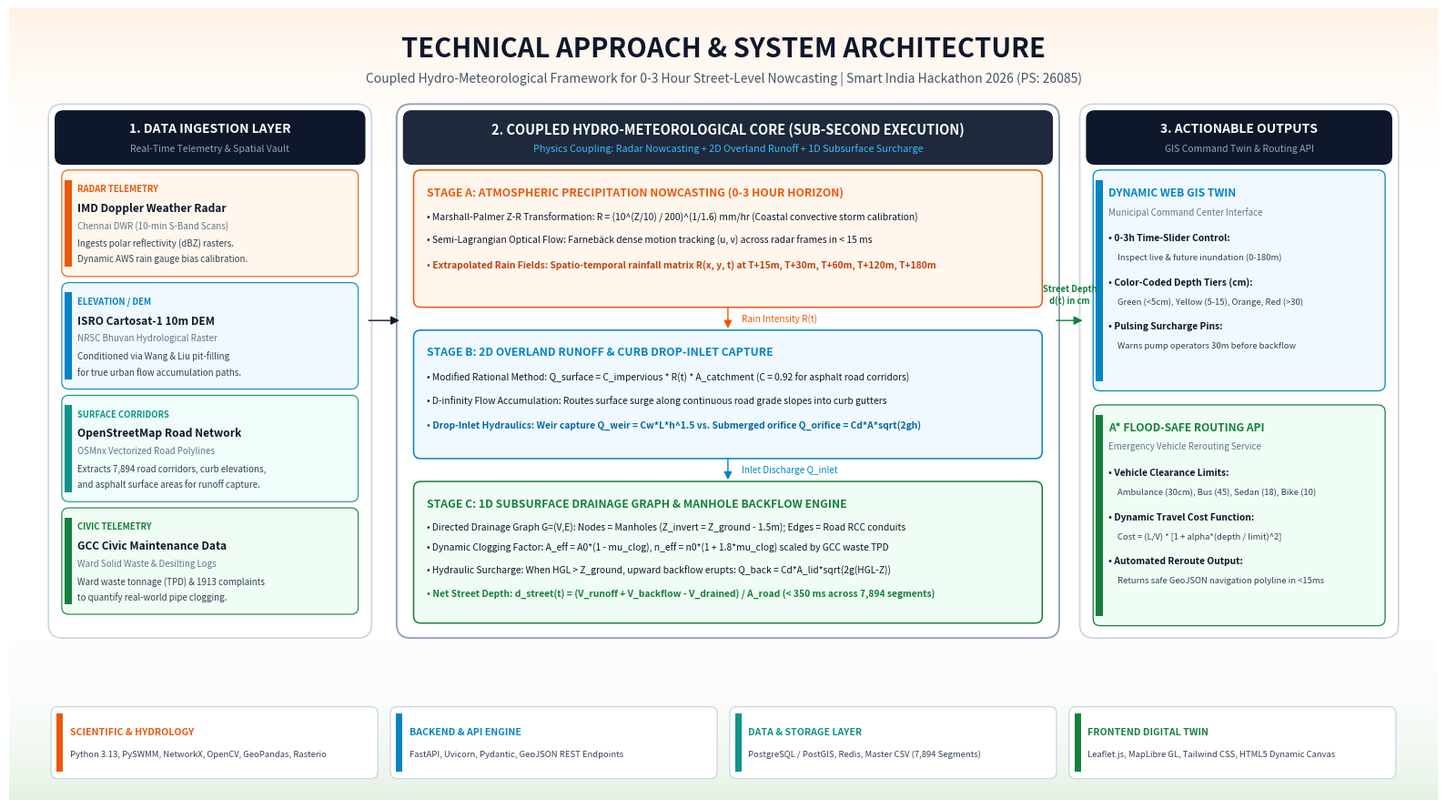

Write Python code to recreate this figure.
import numpy as np
import matplotlib.pyplot as plt
import matplotlib.patches as patches

def create_slide3_architecture_graphic():
    # 16:9 Aspect ratio (16 x 9 inches at 240 DPI = 3840 x 2160 pixels)
    fig, ax = plt.subplots(figsize=(16, 9), dpi=240)
    ax.set_xlim(0, 16)
    ax.set_ylim(0, 9)
    ax.axis('off')

    # -------------------------------------------------------------
    # 1. Atmospheric Ambient Glare (Tiranga Lighting)
    # -------------------------------------------------------------
    bg = patches.Rectangle((0, 0), 16, 9, facecolor='#FFFFFF', zorder=0)
    ax.add_patch(bg)

    # Top Saffron Ambient Glow
    y_vals_top = np.linspace(7.2, 9.0, 50)
    for i in range(len(y_vals_top) - 1):
        y0 = y_vals_top[i]
        y1 = y_vals_top[i+1]
        progress = (y0 - 7.2) / (9.0 - 7.2)
        alpha = 0.015 + 0.12 * (progress ** 2.2)
        rect = patches.Rectangle((0, y0), 16, y1 - y0, facecolor='#FF9933', edgecolor='none', alpha=alpha, zorder=1)
        ax.add_patch(rect)

    # Bottom India Green Ambient Glow
    y_vals_bot = np.linspace(0.0, 1.8, 50)
    for i in range(len(y_vals_bot) - 1):
        y0 = y_vals_bot[i]
        y1 = y_vals_bot[i+1]
        progress = (1.8 - y1) / (1.8 - 0.0)
        alpha = 0.015 + 0.10 * (progress ** 2.2)
        rect = patches.Rectangle((0, y0), 16, y1 - y0, facecolor='#138808', edgecolor='none', alpha=alpha, zorder=1)
        ax.add_patch(rect)

    # -------------------------------------------------------------
    # 2. Slide Header & Subtitle
    # -------------------------------------------------------------
    ax.text(8.0, 8.54, "TECHNICAL APPROACH & SYSTEM ARCHITECTURE", 
            ha='center', va='center', fontsize=21, fontweight='bold', color='#0F172A', family='sans-serif', zorder=5)
    ax.text(8.0, 8.20, "Coupled Hydro-Meteorological Framework for 0-3 Hour Street-Level Nowcasting | Smart India Hackathon 2026 (PS: 26085)", 
            ha='center', va='center', fontsize=10.0, fontstyle='italic', color='#475569', family='sans-serif', zorder=5)

    # -------------------------------------------------------------
    # 3. Column Positions (Clean Margins & Spacing)
    # -------------------------------------------------------------
    y_top = 7.85
    col_h = 5.95
    y_bottom = y_top - col_h

    c1_x = 0.50
    c1_w = 3.50

    c2_x = 4.40
    c2_w = 7.30

    c3_x = 12.05
    c3_w = 3.45

    # -------------------------------------------------------------
    # COLUMN 1: DATA INGESTION LAYER
    # -------------------------------------------------------------
    c1_box = patches.FancyBboxPatch((c1_x, y_bottom), c1_w, col_h,
                                   boxstyle="Round,pad=0.06,rounding_size=0.16",
                                   facecolor='#FFFFFF', edgecolor='#CBD5E1', linewidth=1.2, zorder=2)
    ax.add_patch(c1_box)
    
    h1 = patches.FancyBboxPatch((c1_x + 0.04, y_top - 0.60), c1_w - 0.08, 0.56,
                                boxstyle="Round,pad=0.03,rounding_size=0.10",
                                facecolor='#0F172A', edgecolor='none', zorder=3)
    ax.add_patch(h1)
    ax.text(c1_x + (c1_w / 2.0), y_top - 0.22, "1. DATA INGESTION LAYER", 
            ha='center', va='center', fontsize=10.0, fontweight='bold', color='#FFFFFF', zorder=4)
    ax.text(c1_x + (c1_w / 2.0), y_top - 0.44, "Real-Time Telemetry & Spatial Vault", 
            ha='center', va='center', fontsize=7.5, color='#94A3B8', zorder=4)

    in_items = [
        {
            "tag": "RADAR TELEMETRY",
            "title": "IMD Doppler Weather Radar",
            "source": "Chennai DWR (10-min S-Band Scans)",
            "line1": "Ingests polar reflectivity (dBZ) rasters.",
            "line2": "Dynamic AWS rain gauge bias calibration.",
            "color": "#EA580C",
            "bg": "#FFF7ED"
        },
        {
            "tag": "ELEVATION / DEM",
            "title": "ISRO Cartosat-1 10m DEM",
            "source": "NRSC Bhuvan Hydrological Raster",
            "line1": "Conditioned via Wang & Liu pit-filling",
            "line2": "for true urban flow accumulation paths.",
            "color": "#0284C7",
            "bg": "#F0F9FF"
        },
        {
            "tag": "SURFACE CORRIDORS",
            "title": "OpenStreetMap Road Network",
            "source": "OSMnx Vectorized Road Polylines",
            "line1": "Extracts 7,894 road corridors, curb elevations,",
            "line2": "and asphalt surface areas for runoff capture.",
            "color": "#0D9488",
            "bg": "#F0FDFA"
        },
        {
            "tag": "CIVIC TELEMETRY",
            "title": "GCC Civic Maintenance Data",
            "source": "Ward Solid Waste & Desilting Logs",
            "line1": "Ward waste tonnage (TPD) & 1913 complaints",
            "line2": "to quantify real-world pipe clogging.",
            "color": "#15803D",
            "bg": "#F0FDF4"
        }
    ]

    card_y_start = y_top - 0.72
    card_spacing = 1.28
    for idx, itm in enumerate(in_items):
        cy = card_y_start - (idx * card_spacing)
        
        ibox = patches.FancyBboxPatch((c1_x + 0.12, cy - 1.15), c1_w - 0.24, 1.15,
                                     boxstyle="Round,pad=0.03,rounding_size=0.08",
                                     facecolor=itm["bg"], edgecolor=itm["color"], linewidth=0.8, zorder=3)
        ax.add_patch(ibox)
        
        cbar = patches.Rectangle((c1_x + 0.12, cy - 1.15 + 0.08), 0.08, 0.99, facecolor=itm["color"], edgecolor='none', zorder=4)
        ax.add_patch(cbar)

        ax.text(c1_x + 0.26, cy - 0.18, itm["tag"], ha='left', va='center', fontsize=6.8, fontweight='bold', color=itm["color"], zorder=5)
        ax.text(c1_x + 0.26, cy - 0.40, itm["title"], ha='left', va='center', fontsize=8.6, fontweight='bold', color='#0F172A', zorder=5)
        ax.text(c1_x + 0.26, cy - 0.60, itm["source"], ha='left', va='center', fontsize=7.0, fontstyle='italic', color='#64748B', zorder=5)
        ax.text(c1_x + 0.26, cy - 0.80, itm["line1"], ha='left', va='center', fontsize=7.0, color='#334155', zorder=5)
        ax.text(c1_x + 0.26, cy - 0.98, itm["line2"], ha='left', va='center', fontsize=7.0, color='#334155', zorder=5)

    # -------------------------------------------------------------
    # COLUMN 2: COUPLED HYDRO-METEOROLOGICAL ENGINE (CENTER)
    # -------------------------------------------------------------
    c2_box = patches.FancyBboxPatch((c2_x, y_bottom), c2_w, col_h,
                                   boxstyle="Round,pad=0.06,rounding_size=0.16",
                                   facecolor='#FFFFFF', edgecolor='#94A3B8', linewidth=1.4, zorder=2)
    ax.add_patch(c2_box)

    h2 = patches.FancyBboxPatch((c2_x + 0.04, y_top - 0.60), c2_w - 0.08, 0.56,
                                boxstyle="Round,pad=0.03,rounding_size=0.10",
                                facecolor='#1E293B', edgecolor='none', zorder=3)
    ax.add_patch(h2)
    ax.text(c2_x + (c2_w / 2.0), y_top - 0.22, "2. COUPLED HYDRO-METEOROLOGICAL CORE (SUB-SECOND EXECUTION)", 
            ha='center', va='center', fontsize=10.5, fontweight='bold', color='#FFFFFF', zorder=4)
    ax.text(c2_x + (c2_w / 2.0), y_top - 0.44, "Physics Coupling: Radar Nowcasting + 2D Overland Runoff + 1D Subsurface Surcharge", 
            ha='center', va='center', fontsize=7.8, color='#38BDF8', zorder=4)

    # --- STAGE A: Atmospheric Nowcasting ---
    y_2a = y_top - 0.72
    h_2a = 1.50
    box_2a = patches.FancyBboxPatch((c2_x + 0.16, y_2a - h_2a), c2_w - 0.32, h_2a,
                                   boxstyle="Round,pad=0.03,rounding_size=0.08",
                                   facecolor='#FFF7ED', edgecolor='#EA580C', linewidth=1.1, zorder=3)
    ax.add_patch(box_2a)
    
    ax.text(c2_x + 0.28, y_2a - 0.22, "STAGE A: ATMOSPHERIC PRECIPITATION NOWCASTING (0-3 HOUR HORIZON)", 
            ha='left', va='center', fontsize=8.8, fontweight='bold', color='#EA580C', zorder=5)
    ax.text(c2_x + 0.28, y_2a - 0.50, "• Marshall-Palmer Z-R Transformation: R = (10^(Z/10) / 200)^(1/1.6) mm/hr (Coastal convective storm calibration)", 
            ha='left', va='center', fontsize=7.4, color='#0F172A', zorder=5)
    ax.text(c2_x + 0.28, y_2a - 0.76, "• Semi-Lagrangian Optical Flow: Farnebäck dense motion tracking (u, v) across radar frames in < 15 ms", 
            ha='left', va='center', fontsize=7.4, color='#0F172A', zorder=5)
    ax.text(c2_x + 0.28, y_2a - 1.04, "• Extrapolated Rain Fields: Spatio-temporal rainfall matrix R(x, y, t) at T+15m, T+30m, T+60m, T+120m, T+180m", 
            ha='left', va='center', fontsize=7.4, fontweight='bold', color='#C2410C', zorder=5)

    # Arrow 2A -> 2B
    arr_1 = patches.FancyArrowPatch((c2_x + (c2_w / 2.0), y_2a - h_2a), 
                                   (c2_x + (c2_w / 2.0), y_2a - h_2a - 0.30),
                                   arrowstyle='-|>', mutation_scale=13, facecolor='#EA580C', edgecolor='#EA580C', zorder=6)
    ax.add_patch(arr_1)
    ax.text(c2_x + (c2_w / 2.0) + 0.15, y_2a - h_2a - 0.15, "Rain Intensity R(t)", 
            ha='left', va='center', fontsize=7.2, fontstyle='italic', color='#EA580C', zorder=6)

    # --- STAGE B: 2D Surface Runoff ---
    y_2b = y_2a - h_2a - 0.32
    h_2b = 1.40
    box_2b = patches.FancyBboxPatch((c2_x + 0.16, y_2b - h_2b), c2_w - 0.32, h_2b,
                                   boxstyle="Round,pad=0.03,rounding_size=0.08",
                                   facecolor='#F0F9FF', edgecolor='#0284C7', linewidth=1.1, zorder=3)
    ax.add_patch(box_2b)

    ax.text(c2_x + 0.28, y_2b - 0.22, "STAGE B: 2D OVERLAND RUNOFF & CURB DROP-INLET CAPTURE", 
            ha='left', va='center', fontsize=8.8, fontweight='bold', color='#0284C7', zorder=5)
    ax.text(c2_x + 0.28, y_2b - 0.50, "• Modified Rational Method: Q_surface = C_impervious * R(t) * A_catchment (C = 0.92 for asphalt road corridors)", 
            ha='left', va='center', fontsize=7.4, color='#0F172A', zorder=5)
    ax.text(c2_x + 0.28, y_2b - 0.76, "• D-infinity Flow Accumulation: Routes surface surge along continuous road grade slopes into curb gutters", 
            ha='left', va='center', fontsize=7.4, color='#0F172A', zorder=5)
    ax.text(c2_x + 0.28, y_2b - 1.04, "• Drop-Inlet Hydraulics: Weir capture Q_weir = Cw*L*h^1.5 vs. Submerged orifice Q_orifice = Cd*A*sqrt(2gh)", 
            ha='left', va='center', fontsize=7.4, fontweight='bold', color='#0369A1', zorder=5)

    # Arrow 2B -> 2C
    arr_2 = patches.FancyArrowPatch((c2_x + (c2_w / 2.0), y_2b - h_2b), 
                                   (c2_x + (c2_w / 2.0), y_2b - h_2b - 0.30),
                                   arrowstyle='-|>', mutation_scale=13, facecolor='#0284C7', edgecolor='#0284C7', zorder=6)
    ax.add_patch(arr_2)
    ax.text(c2_x + (c2_w / 2.0) + 0.15, y_2b - h_2b - 0.15, "Inlet Discharge Q_inlet", 
            ha='left', va='center', fontsize=7.2, fontstyle='italic', color='#0284C7', zorder=6)

    # --- STAGE C: 1D Subsurface Graph & Surcharge ---
    y_2c = y_2b - h_2b - 0.32
    h_2c = 1.55
    box_2c = patches.FancyBboxPatch((c2_x + 0.16, y_2c - h_2c), c2_w - 0.32, h_2c,
                                   boxstyle="Round,pad=0.03,rounding_size=0.08",
                                   facecolor='#F0FDF4', edgecolor='#15803D', linewidth=1.1, zorder=3)
    ax.add_patch(box_2c)

    ax.text(c2_x + 0.28, y_2c - 0.22, "STAGE C: 1D SUBSURFACE DRAINAGE GRAPH & MANHOLE BACKFLOW ENGINE", 
            ha='left', va='center', fontsize=8.8, fontweight='bold', color='#15803D', zorder=5)
    ax.text(c2_x + 0.28, y_2c - 0.48, "• Directed Drainage Graph G=(V,E): Nodes = Manholes (Z_invert = Z_ground - 1.5m); Edges = Road RCC conduits", 
            ha='left', va='center', fontsize=7.4, color='#0F172A', zorder=5)
    ax.text(c2_x + 0.28, y_2c - 0.72, "• Dynamic Clogging Factor: A_eff = A0*(1 - mu_clog), n_eff = n0*(1 + 1.8*mu_clog) scaled by GCC waste TPD", 
            ha='left', va='center', fontsize=7.4, color='#0F172A', zorder=5)
    ax.text(c2_x + 0.28, y_2c - 0.98, "• Hydraulic Surcharge: When HGL > Z_ground, upward backflow erupts: Q_back = Cd*A_lid*sqrt(2g(HGL-Z))", 
            ha='left', va='center', fontsize=7.4, color='#0F172A', zorder=5)
    ax.text(c2_x + 0.28, y_2c - 1.25, "• Net Street Depth: d_street(t) = (V_runoff + V_backflow - V_drained) / A_road (< 350 ms across 7,894 segments)", 
            ha='left', va='center', fontsize=7.4, fontweight='bold', color='#15803D', zorder=5)

    # -------------------------------------------------------------
    # COLUMN 3: ACTIONABLE OUTPUTS & EMERGENCY DISPATCH (RIGHT)
    # -------------------------------------------------------------
    c3_box = patches.FancyBboxPatch((c3_x, y_bottom), c3_w, col_h,
                                   boxstyle="Round,pad=0.06,rounding_size=0.16",
                                   facecolor='#FFFFFF', edgecolor='#CBD5E1', linewidth=1.2, zorder=2)
    ax.add_patch(c3_box)

    h3 = patches.FancyBboxPatch((c3_x + 0.04, y_top - 0.60), c3_w - 0.08, 0.56,
                                boxstyle="Round,pad=0.03,rounding_size=0.10",
                                facecolor='#0F172A', edgecolor='none', zorder=3)
    ax.add_patch(h3)
    ax.text(c3_x + (c3_w / 2.0), y_top - 0.22, "3. ACTIONABLE OUTPUTS", 
            ha='center', va='center', fontsize=10.0, fontweight='bold', color='#FFFFFF', zorder=4)
    ax.text(c3_x + (c3_w / 2.0), y_top - 0.44, "GIS Command Twin & Routing API", 
            ha='center', va='center', fontsize=7.5, color='#94A3B8', zorder=4)

    # Output Card 1: Web GIS Command Twin
    y_out1 = y_top - 0.72
    h_out1 = 2.45
    box_o1 = patches.FancyBboxPatch((c3_x + 0.12, y_out1 - h_out1), c3_w - 0.24, h_out1,
                                   boxstyle="Round,pad=0.03,rounding_size=0.08",
                                   facecolor='#F0F9FF', edgecolor='#0284C7', linewidth=0.9, zorder=3)
    ax.add_patch(box_o1)
    
    cbar_o1 = patches.Rectangle((c3_x + 0.12, y_out1 - h_out1 + 0.08), 0.08, h_out1 - 0.16, facecolor='#0284C7', edgecolor='none', zorder=4)
    ax.add_patch(cbar_o1)

    ax.text(c3_x + 0.26, y_out1 - 0.22, "DYNAMIC WEB GIS TWIN", ha='left', va='center', fontsize=8.6, fontweight='bold', color='#0284C7', zorder=5)
    ax.text(c3_x + 0.26, y_out1 - 0.44, "Municipal Command Center Interface", ha='left', va='center', fontsize=7.0, fontstyle='italic', color='#64748B', zorder=5)
    
    ax.text(c3_x + 0.26, y_out1 - 0.74, "• 0-3h Time-Slider Control:", ha='left', va='center', fontsize=7.4, fontweight='bold', color='#0F172A', zorder=5)
    ax.text(c3_x + 0.36, y_out1 - 0.96, "Inspect live & future inundation (0-180m)", ha='left', va='center', fontsize=6.8, color='#334155', zorder=5)
    ax.text(c3_x + 0.26, y_out1 - 1.24, "• Color-Coded Depth Tiers (cm):", ha='left', va='center', fontsize=7.4, fontweight='bold', color='#0F172A', zorder=5)
    ax.text(c3_x + 0.36, y_out1 - 1.46, "Green (<5cm), Yellow (5-15), Orange, Red (>30)", ha='left', va='center', fontsize=6.8, color='#334155', zorder=5)
    ax.text(c3_x + 0.26, y_out1 - 1.74, "• Pulsing Surcharge Pins:", ha='left', va='center', fontsize=7.4, fontweight='bold', color='#0F172A', zorder=5)
    ax.text(c3_x + 0.36, y_out1 - 1.96, "Warns pump operators 30m before backflow", ha='left', va='center', fontsize=6.8, color='#334155', zorder=5)

    # Output Card 2: Safe Routing API
    y_out2 = y_out1 - h_out1 - 0.22
    h_out2 = 2.45
    box_o2 = patches.FancyBboxPatch((c3_x + 0.12, y_out2 - h_out2), c3_w - 0.24, h_out2,
                                   boxstyle="Round,pad=0.03,rounding_size=0.08",
                                   facecolor='#F0FDF4', edgecolor='#15803D', linewidth=0.9, zorder=3)
    ax.add_patch(box_o2)

    cbar_o2 = patches.Rectangle((c3_x + 0.12, y_out2 - h_out2 + 0.08), 0.08, h_out2 - 0.16, facecolor='#15803D', edgecolor='none', zorder=4)
    ax.add_patch(cbar_o2)

    ax.text(c3_x + 0.26, y_out2 - 0.22, "A* FLOOD-SAFE ROUTING API", ha='left', va='center', fontsize=8.6, fontweight='bold', color='#15803D', zorder=5)
    ax.text(c3_x + 0.26, y_out2 - 0.44, "Emergency Vehicle Rerouting Service", ha='left', va='center', fontsize=7.0, fontstyle='italic', color='#64748B', zorder=5)

    ax.text(c3_x + 0.26, y_out2 - 0.74, "• Vehicle Clearance Limits:", ha='left', va='center', fontsize=7.4, fontweight='bold', color='#0F172A', zorder=5)
    ax.text(c3_x + 0.36, y_out2 - 0.96, "Ambulance (30cm), Bus (45), Sedan (18), Bike (10)", ha='left', va='center', fontsize=6.8, color='#334155', zorder=5)
    ax.text(c3_x + 0.26, y_out2 - 1.24, "• Dynamic Travel Cost Function:", ha='left', va='center', fontsize=7.4, fontweight='bold', color='#0F172A', zorder=5)
    ax.text(c3_x + 0.36, y_out2 - 1.46, "Cost = (L/V) * [1 + alpha*(depth / limit)^2]", ha='left', va='center', fontsize=6.8, fontstyle='italic', color='#334155', zorder=5)
    ax.text(c3_x + 0.26, y_out2 - 1.74, "• Automated Reroute Output:", ha='left', va='center', fontsize=7.4, fontweight='bold', color='#0F172A', zorder=5)
    ax.text(c3_x + 0.36, y_out2 - 1.96, "Returns safe GeoJSON navigation polyline in <15ms", ha='left', va='center', fontsize=6.8, color='#334155', zorder=5)

    # Inter-Column Horizontal Arrows
    arr_in_eng = patches.FancyArrowPatch((c1_x + c1_w, y_top - 2.4), 
                                        (c2_x, y_top - 2.4),
                                        arrowstyle='-|>', mutation_scale=14, facecolor='#0F172A', edgecolor='#0F172A', zorder=7)
    ax.add_patch(arr_in_eng)

    arr_eng_out = patches.FancyArrowPatch((c2_x + c2_w, y_top - 2.4), 
                                         (c3_x, y_top - 2.4),
                                         arrowstyle='-|>', mutation_scale=14, facecolor='#15803D', edgecolor='#15803D', zorder=7)
    ax.add_patch(arr_eng_out)
    ax.text(c2_x + c2_w + 0.18, y_top - 2.22, "Street Depth\nd(t) in cm", ha='center', va='bottom', fontsize=6.8, fontweight='bold', color='#15803D', zorder=8)

    # -------------------------------------------------------------
    # 4. Bottom Production Technology Stack (Matching Team UDAAN)
    # -------------------------------------------------------------
    y_stack = 0.65
    stack_h = 0.76
    
    stacks = [
        {"cat": "SCIENTIFIC & HYDROLOGY", "tech": "Python 3.13, PySWMM, NetworkX, OpenCV, GeoPandas, Rasterio", "color": "#EA580C"},
        {"cat": "BACKEND & API ENGINE", "tech": "FastAPI, Uvicorn, Pydantic, GeoJSON REST Endpoints", "color": "#0284C7"},
        {"cat": "DATA & STORAGE LAYER", "tech": "PostgreSQL / PostGIS, Redis, Master CSV (7,894 Segments)", "color": "#0D9488"},
        {"cat": "FRONTEND DIGITAL TWIN", "tech": "Leaflet.js, MapLibre GL, Tailwind CSS, HTML5 Dynamic Canvas", "color": "#15803D"}
    ]

    sw = (16.0 - 1.00 - (3 * 0.20)) / 4.0
    for idx, stk in enumerate(stacks):
        sx = 0.50 + idx * (sw + 0.20)
        
        sbox = patches.FancyBboxPatch((sx, y_stack - (stack_h / 2.0)), sw, stack_h,
                                     boxstyle="Round,pad=0.03,rounding_size=0.08",
                                     facecolor='#FFFFFF', edgecolor='#CBD5E1', linewidth=0.9, zorder=3)
        ax.add_patch(sbox)
        
        sbar = patches.Rectangle((sx + 0.03, y_stack - (stack_h / 2.0) + 0.05), 0.07, stack_h - 0.10,
                                facecolor=stk["color"], edgecolor='none', zorder=4)
        ax.add_patch(sbar)

        ax.text(sx + 0.18, y_stack + 0.13, stk["cat"], ha='left', va='center', fontsize=7.6, fontweight='bold', color=stk["color"], zorder=5)
        ax.text(sx + 0.18, y_stack - 0.13, stk["tech"], ha='left', va='center', fontsize=6.8, color='#334155', zorder=5)

    plt.tight_layout()
    out_file = 'slide3_technical_architecture_tiranga_glare.png'
    plt.savefig(out_file, format='png', dpi=240, bbox_inches='tight', pad_inches=0.05)
    plt.close()
    print(f"[+] Successfully re-generated with perfect text bounds: {out_file}")

if __name__ == '__main__':
    create_slide3_architecture_graphic()
